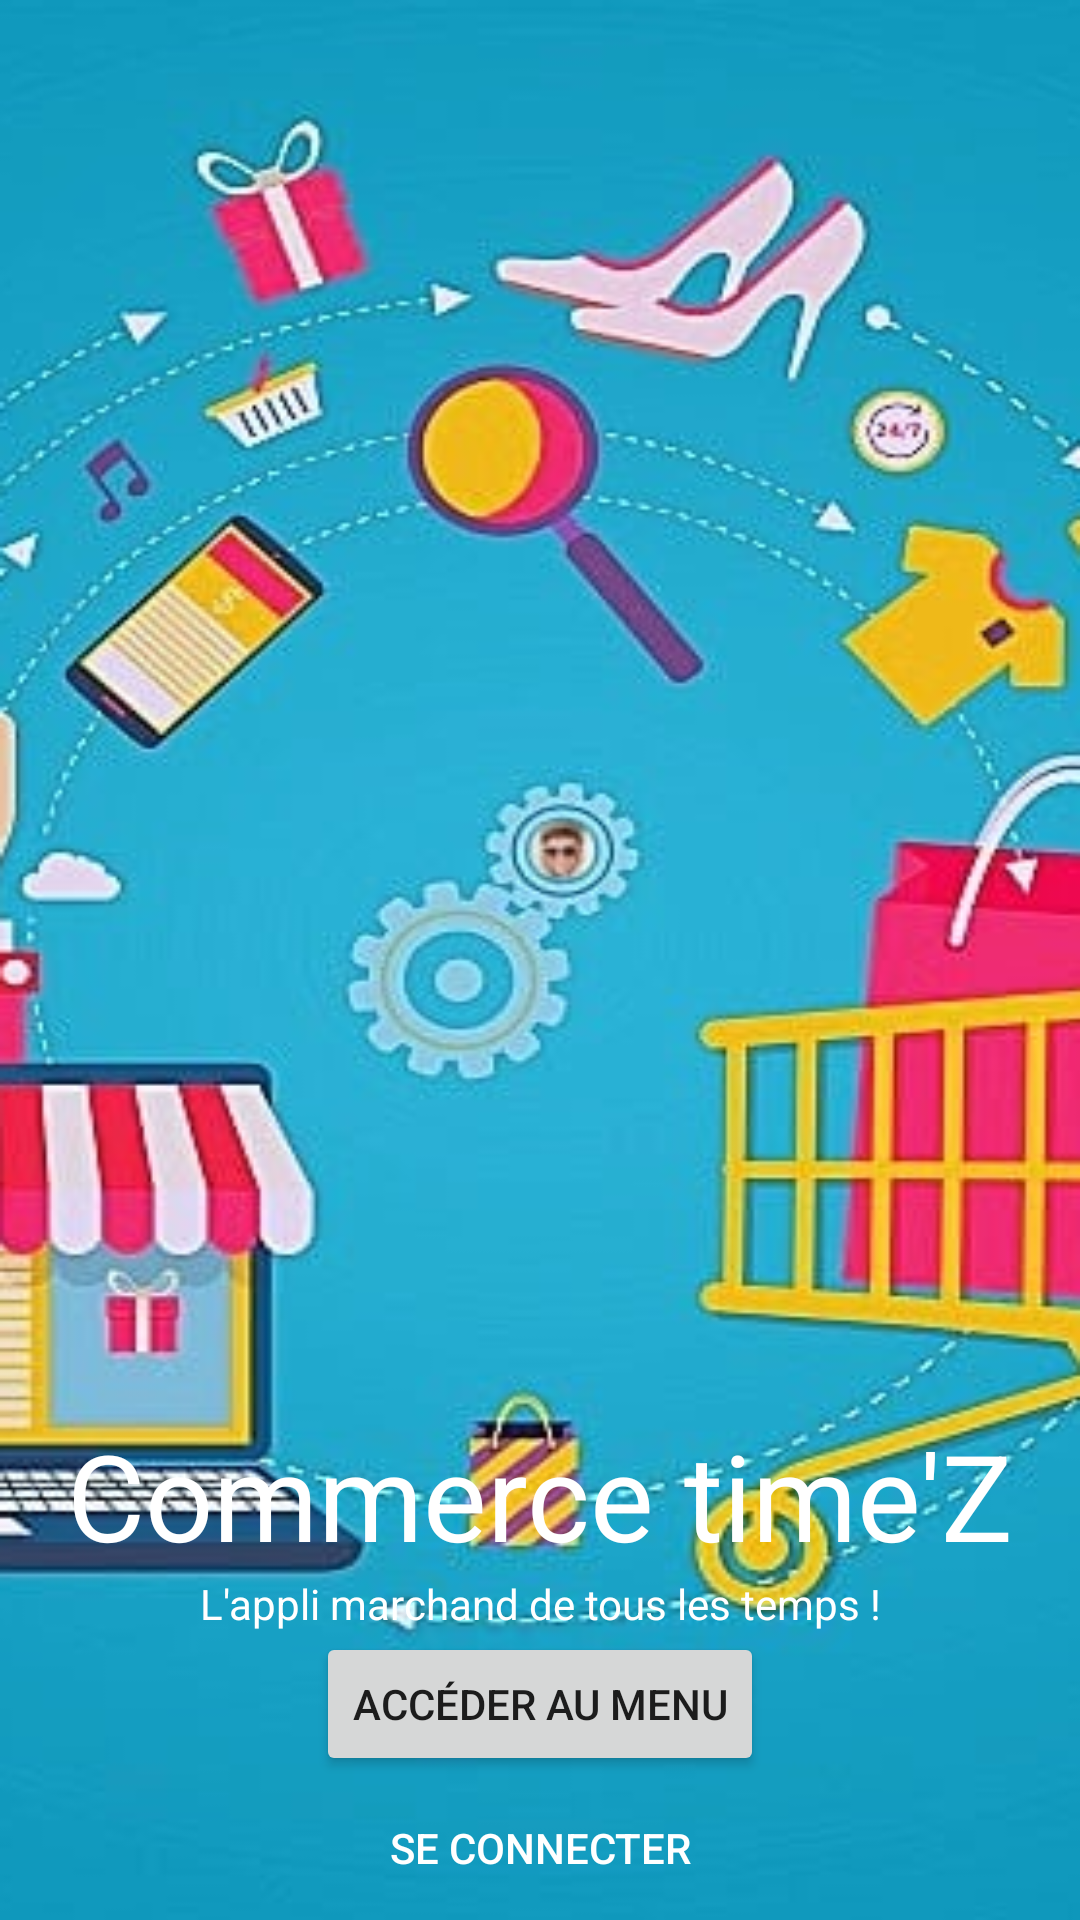

Layout XML and referenced resources for this Android screen:
<!-- AndroidManifest.xml: application theme Theme.Projet_e_commerce -->
<!-- res/layout/activity_main.xml -->
<?xml version="1.0" encoding="utf-8"?>
<LinearLayout xmlns:android="http://schemas.android.com/apk/res/android"
    xmlns:app="http://schemas.android.com/apk/res-auto"
    xmlns:tools="http://schemas.android.com/tools"
    android:layout_width="match_parent"
    android:layout_height="match_parent"
    android:orientation="vertical"
    tools:context=".MainActivity"
    android:background="@drawable/acceuil">


    <LinearLayout
        android:layout_width="match_parent"
        android:layout_height="0dp"
        android:orientation="vertical"
        android:layout_weight="1"
        android:gravity="center|bottom"
        >

        <TextView
            android:layout_width="match_parent"
            android:layout_height="wrap_content"
            android:text="Commerce time'Z"
            android:textSize="40dp"
            android:gravity="center"
            android:textColor="@color/white"/>
        <TextView
            android:layout_width="match_parent"
            android:layout_height="wrap_content"
            android:text="L'appli marchand de tous les temps !"
            android:gravity="center"
            android:textColor="@color/white"
            />

        <Button
            android:layout_width="wrap_content"
            android:layout_height="wrap_content"
            android:layout_gravity="center"
            android:text="Accéder au menu"
            android:onClick="acceuil"/>

        <Button
            android:layout_width="wrap_content"
            android:layout_height="wrap_content"
            android:layout_gravity="center"
            android:text="Se connecter"
            android:textColor="@color/white"
            android:background="?android:attr/selectableItemBackground"
            android:id="@+id/butonConnexion"
            />

    </LinearLayout>



</LinearLayout>
<!-- resources referenced by this layout -->
<resources>
  <!-- drawable acceuil: png bitmap (drawable, 183520 bytes) -->
  <style name="Theme.Projet_e_commerce" parent="Theme.MaterialComponents.DayNight.DarkActionBar">
          
          <item name="colorPrimary">@color/purple_500</item>
          <item name="colorPrimaryVariant">@color/purple_700</item>
          <item name="colorOnPrimary">@color/white</item>
          
          <item name="colorSecondary">@color/teal_200</item>
          <item name="colorSecondaryVariant">@color/teal_700</item>
          <item name="colorOnSecondary">@color/black</item>
          
          <item name="android:statusBarColor" tools:targetApi="l">?attr/colorPrimaryVariant</item>
          
      </style>
  <!-- not gathered from this repository: default colours our renderer supplied (Android Studio template values) -->
  <color name="purple_500">#FF6200EE</color>
  <color name="purple_700">#FF3700B3</color>
  <color name="teal_200">#FF03DAC5</color>
  <color name="teal_700">#FF018786</color>
  <color name="black">#FF000000</color>
  <color name="white">#FFFFFFFF</color>
</resources>
